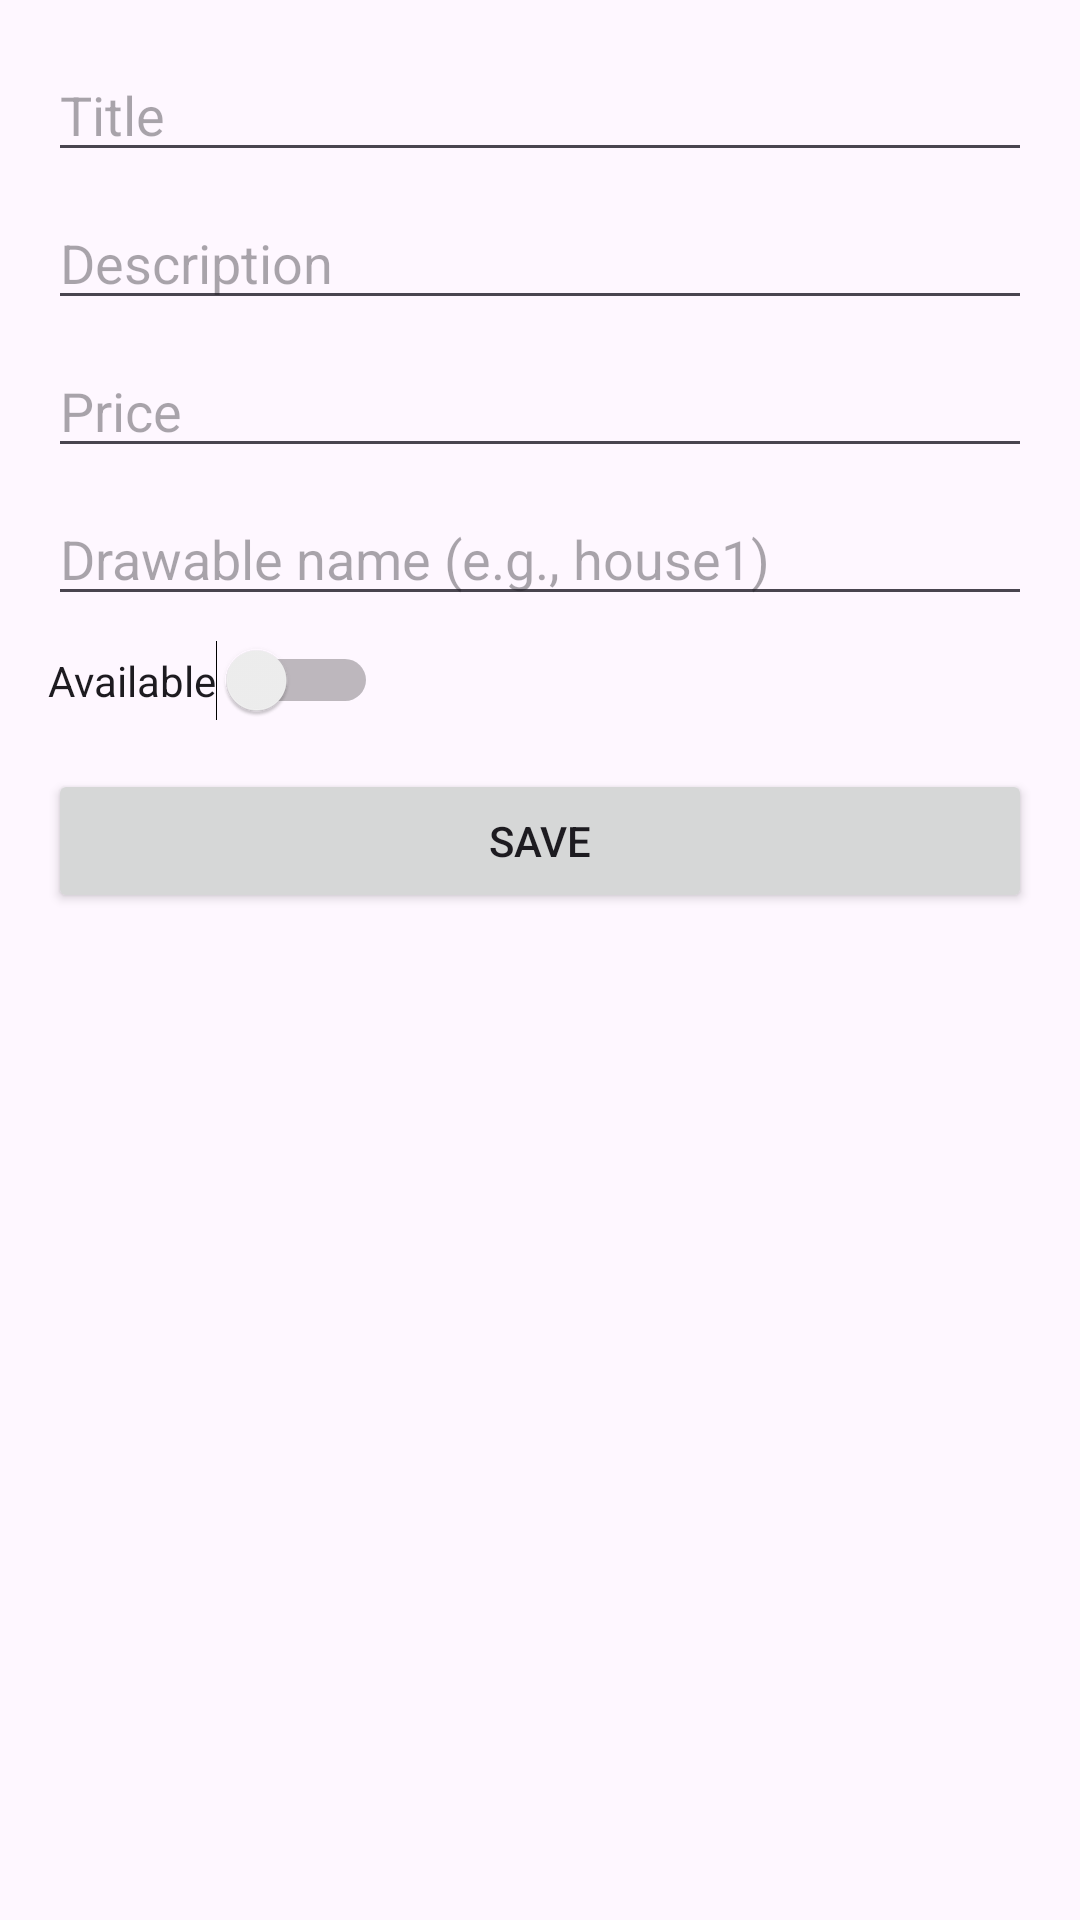

Reconstruct the res/layout file that produces this screen, plus the resources it refers to.
<!-- AndroidManifest.xml: application theme Theme.HouseLocation -->
<!-- res/layout/activity_edit_house.xml -->
<LinearLayout xmlns:android="http://schemas.android.com/apk/res/android"
    android:orientation="vertical"
    android:padding="16dp"
    android:layout_width="match_parent"
    android:layout_height="match_parent">

    <EditText
        android:id="@+id/etTitle"
        android:hint="Title"
        android:layout_width="match_parent"
        android:layout_height="wrap_content"
        android:layout_marginBottom="8dp"/>

    <EditText
        android:id="@+id/etDesc"
        android:hint="Description"
        android:layout_width="match_parent"
        android:layout_height="wrap_content"
        android:layout_marginBottom="8dp"/>

    <EditText
        android:id="@+id/etPrice"
        android:hint="Price"
        android:inputType="number"
        android:layout_width="match_parent"
        android:layout_height="wrap_content"
        android:layout_marginBottom="8dp"/>

    <EditText
        android:id="@+id/etImageName"
        android:hint="Drawable name (e.g., house1)"
        android:layout_width="match_parent"
        android:layout_height="wrap_content"
        android:layout_marginBottom="8dp"/>

    <Switch
        android:id="@+id/swAvailable"
        android:text="Available"
        android:layout_width="wrap_content"
        android:layout_height="wrap_content"
        android:layout_marginBottom="16dp"/>

    <Button
        android:id="@+id/btnSave"
        android:text="Save"
        android:layout_width="match_parent"
        android:layout_height="wrap_content"/>
</LinearLayout>
<!-- resources referenced by this layout -->
<resources>
  <style name="Theme.HouseLocation" parent="Base.Theme.HouseLocation" />
  <style name="Base.Theme.HouseLocation" parent="Theme.Material3.DayNight.NoActionBar">
          
          
      </style>
</resources>
